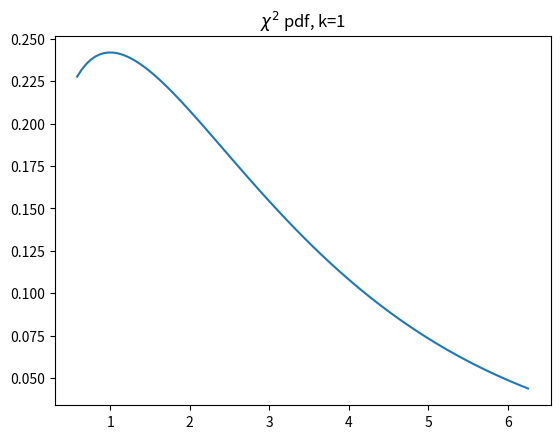
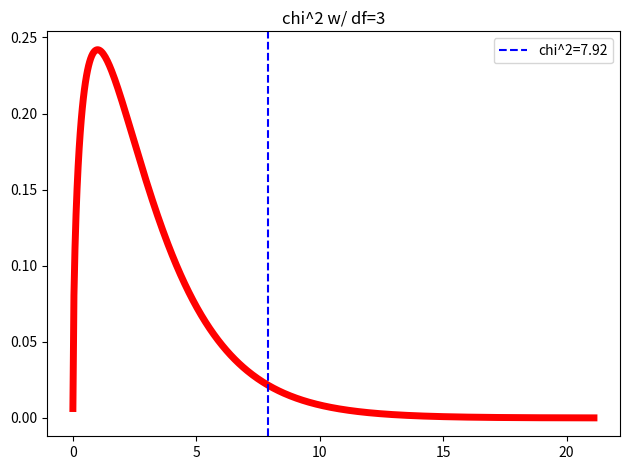
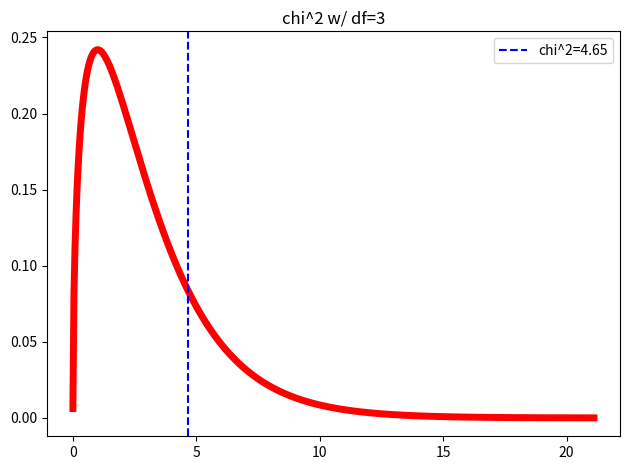

Source code (Python) for these figures, in order:
import pandas as pd
import numpy as np
import scipy.stats as stats
import matplotlib.pyplot as plt
%matplotlib inline

dist = stats.chi2(3)
dist.mean()

fig, ax = plt.subplots()

x = np.linspace(dist.ppf(0.1), dist.ppf(0.9), 100)
y = dist.pdf(x)

ax.plot(x, y)
ax.set_title('$\chi^2$ pdf, k=1');

data = [[50, 100, 180,70]]
count_table = pd.DataFrame(data, index = ['UK USERS'], columns = ['A', 'B', 'C', 'D'] )
count_table

us_data = [[60, 80, 180, 80]]
count_table.loc["EXPECTED"] =[60, 80, 180, 80]
count_table

chisq_stat = 7.92
degrees_of_freedom = 3
x = np.linspace(
        stats.chi2.ppf(0.000001, degrees_of_freedom),
        stats.chi2.ppf(0.9999, degrees_of_freedom), 
        500)
f, ax = plt.subplots()

ax.set_title('chi^2 w/ df=3')
ax.plot( x,stats.chi2.pdf(x, degrees_of_freedom), 'r-', lw=5)

# Chi-square statistic
ax.axvline(chisq_stat, ls='--', c='b', label='chi^2=7.92')
ax.legend()
plt.tight_layout();

# Note that we subtract since we want the area to the right of the statistic
p = 1 - stats.chi2.cdf(chisq_stat, df=degrees_of_freedom)
p

stats.chi2.sf(chisq_stat, df=3)

observations = [50, 100, 180, 70]
expectations = [60, 80, 180, 80]

result = stats.chisquare(f_obs=observations, f_exp=expectations)
result

# Our observations
obs = np.array([[ 68, 102, 246, 105],
                [ 86, 88, 216, 89]])

# Our expectations
exp = np.array([[ 80.234, 98.99, 240.702, 101.074],
                [ 73.766, 91.01, 221.298, 92.926]])

chi_formula_cells = (obs - exp)**2 / exp
chi_formula_cells.flatten()

# Sum up to get the chisq stat; note we flatten to make summing easier
chisq_stat = sum(chi_formula_cells.flatten())
chisq_stat

chisq_stat = 4.65
degrees_of_freedom = 3

x = np.linspace(
        stats.chi2.ppf(0.000001, degrees_of_freedom),
        stats.chi2.ppf(0.9999, degrees_of_freedom), 
        500
)

f, ax = plt.subplots()
ax.set_title('chi^2 w/ df=3')
ax.plot(x, stats.chi2.pdf(x, degrees_of_freedom), 'r-', lw=5)

# Chi-square statistic
ax.axvline(chisq_stat, ls='--', c='b', label='chi^2=4.65')
ax.legend()
plt.tight_layout()

# Note we subract since we want the area to the right of the statistic
p = 1 - stats.chi2.cdf(chisq_stat, df=degrees_of_freedom)
p

obs

result = stats.contingency.chi2_contingency(obs)
chi, p, dof, exp = result
result


